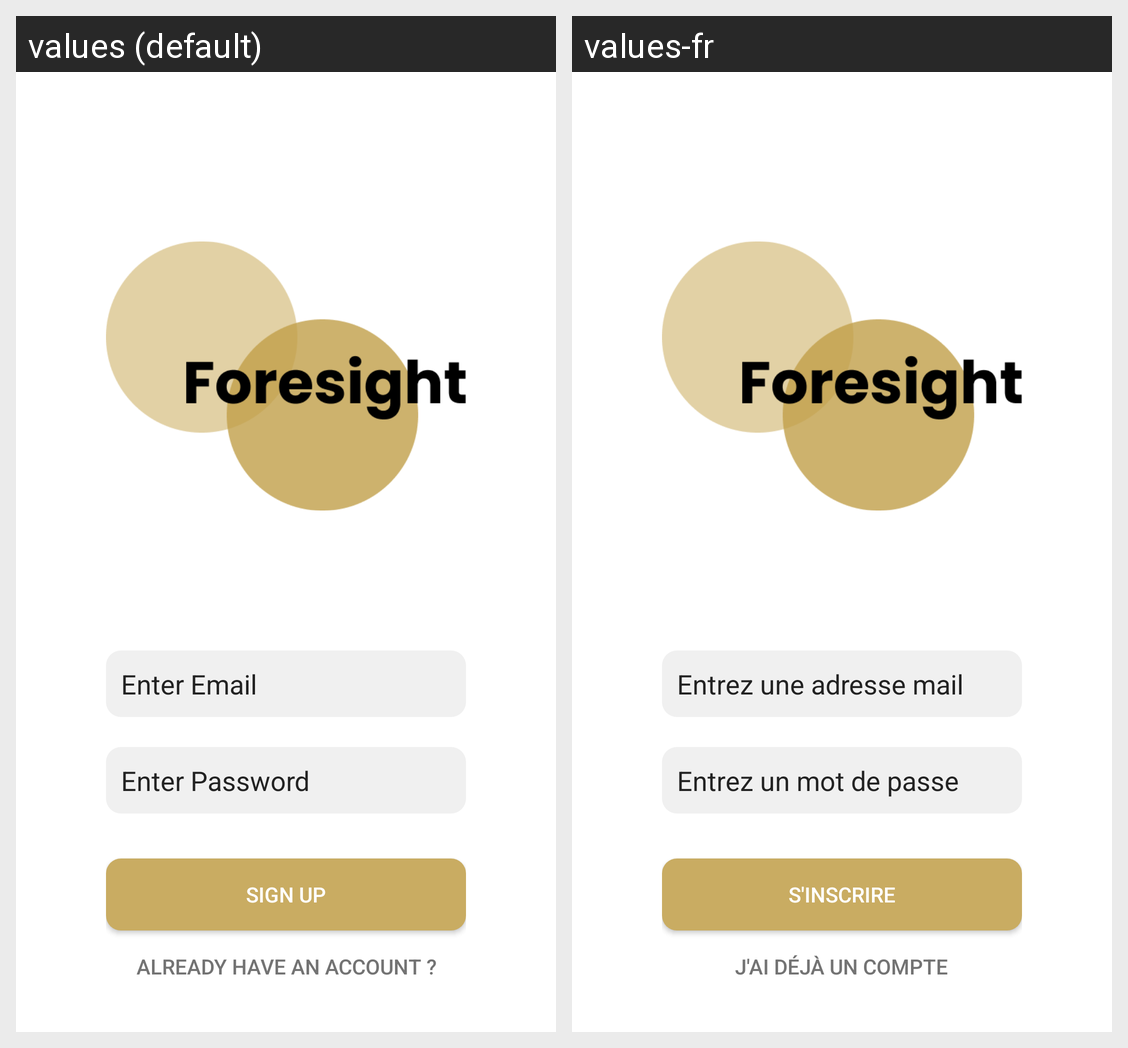

For this localized Android screen grid, give each drawn string resource with its value in every locale shown.
Android screen res/layout/activity_sign_up_portrait.xml rendered under 2 locales, left to right: values (default), values-fr. Device: Nexus 5 (rendered at 1080×1920; each locale shown at half size, 540×960, under a caption strip naming it); theme Theme.Foresight.
Strings drawn on this screen, with the default value and each locale's value (text and hints the layout hard-codes, and strings that could not be matched under every locale, appear in the picture but are not listed):

enter_email
  values: Enter Email
  values-fr: Entrez une adresse mail

enter_password
  values: Enter Password
  values-fr: Entrez un mot de passe

sign_up
  values: Sign Up
  values-fr: S'inscrire

already_have_an_account
  values: Already Have an account ?
  values-fr: J'ai déjà un compte
